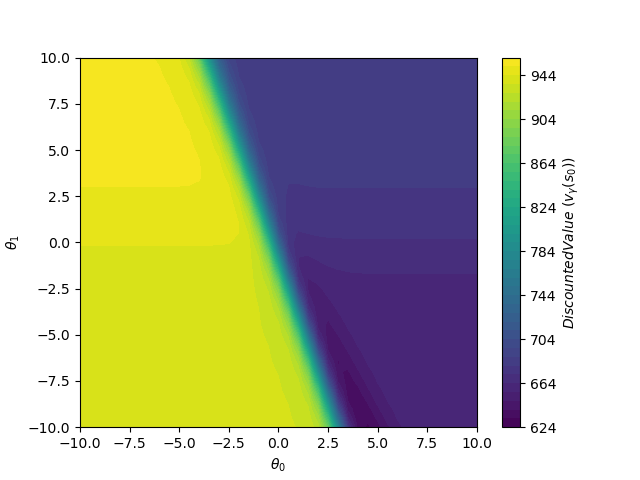

The file beside this chart, header and first rows:
theta0, theta1, value
-10.0, -10.0, 936.5
-9.5, -10.0, 936.5
-9.0, -10.0, 936.5
-8.5, -10.0, 936.5
-8.0, -10.0, 936.5
-7.5, -10.0, 936.5
-7.0, -10.0, 936.5
-6.5, -10.0, 936.5
-6.0, -10.0, 936.5
-5.5, -10.0, 936.5
-5.0, -10.0, 936.5
-4.5, -10.0, 936.5
-4.0, -10.0, 936.5
-3.5, -10.0, 936.5
-3.0, -10.0, 936.5
-2.5, -10.0, 936.5
-2.0, -10.0, 936.5
-1.5, -10.0, 936.5
-1.0, -10.0, 936.5
-0.5, -10.0, 936.5
0.0, -10.0, 936.4
0.5, -10.0, 936.3
1.0, -10.0, 935.9
1.5, -10.0, 933.7
2.0, -10.0, 923.3
2.5, -10.0, 879.9
3.0, -10.0, 775.5
3.5, -10.0, 676.5
4.0, -10.0, 636.7
4.5, -10.0, 630.5
5.0, -10.0, 636.6
5.5, -10.0, 646.3
6.0, -10.0, 654
6.5, -10.0, 658
7.0, -10.0, 659.7
7.5, -10.0, 660.4
8.0, -10.0, 660.6
8.5, -10.0, 660.7
9.0, -10.0, 660.8
9.5, -10.0, 660.8
10.0, -10.0, 660.8
-10.0, -9.5, 936.5
-9.5, -9.5, 936.5
-9.0, -9.5, 936.5
-8.5, -9.5, 936.5
-8.0, -9.5, 936.5
-7.5, -9.5, 936.5
-7.0, -9.5, 936.5
-6.5, -9.5, 936.5
-6.0, -9.5, 936.5
-5.5, -9.5, 936.5
-5.0, -9.5, 936.5
-4.5, -9.5, 936.5
-4.0, -9.5, 936.5
-3.5, -9.5, 936.5
-3.0, -9.5, 936.5
-2.5, -9.5, 936.5
-2.0, -9.5, 936.5
-1.5, -9.5, 936.5
-1.0, -9.5, 936.5
... 1,621 more rows
